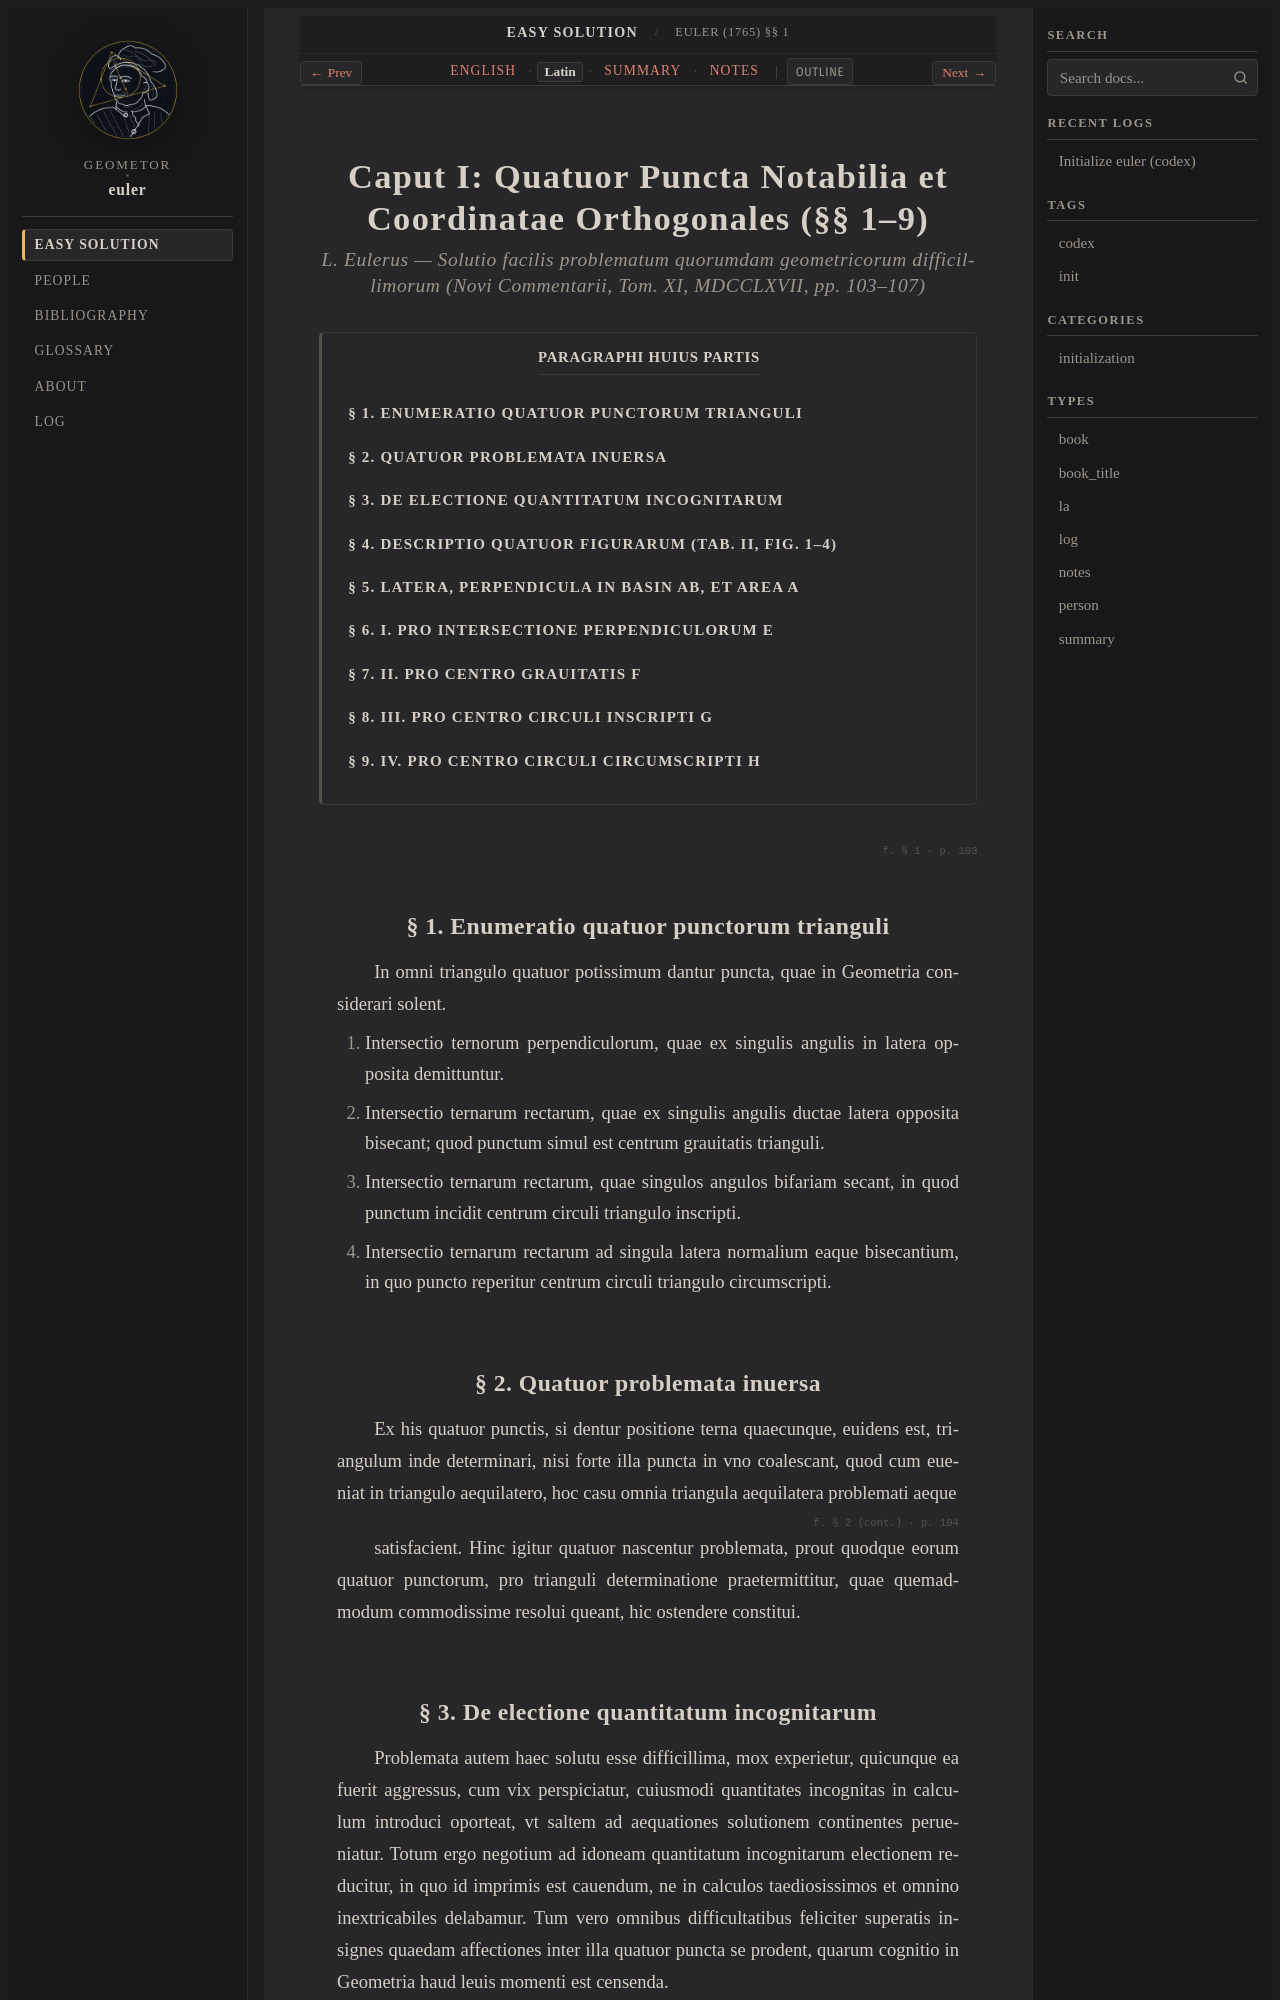

repository: geometor/euler · page: solutio_facilis_1765/01-four-centers/la.html · generator: sphinx

:type: la
:title: Euler (1765) §§ 1–9 — Latina (1767)
:track_label: Latin
:layout: book

.. _euler-01-la:

=========================================================================
Caput I: Quatuor Puncta Notabilia et Coordinatae Orthogonales (§§ 1–9)
=========================================================================

.. rubric:: L. Eulerus — *Solutio facilis problematum quorumdam geometricorum difficillimorum* (*Novi Commentarii*, Tom. XI, MDCCLXVII, pp. 103–107)

.. contents:: Paragraphi huius partis
   :local:
   :depth: 2
   :backlinks: none

.. _euler-la-s1:

.. folio:: § 1
   :page: 103

§ 1. Enumeratio quatuor punctorum trianguli
-------------------------------------------

In omni triangulo quatuor potissimum dantur puncta, quae in Geometria considerari solent.

1. Intersectio ternorum perpendiculorum, quae ex singulis angulis in latera opposita demittuntur.
2. Intersectio ternarum rectarum, quae ex singulis angulis ductae latera opposita bisecant; quod punctum simul est centrum grauitatis trianguli.
3. Intersectio ternarum rectarum, quae singulos angulos bifariam secant, in quod punctum incidit centrum circuli triangulo inscripti.
4. Intersectio ternarum rectarum ad singula latera normalium eaque bisecantium, in quo puncto reperitur centrum circuli triangulo circumscripti.

.. _euler-la-s2:

§ 2. Quatuor problemata inuersa
-------------------------------

Ex his quatuor punctis, si dentur positione terna quaecunque, euidens est, triangulum inde determinari, nisi forte illa puncta in vno coalescant, quod cum eueniat in triangulo aequilatero, hoc casu omnia triangula aequilatera problemati aeque

.. folio:: § 2 (cont.)
   :page: 104

satisfacient. Hinc igitur quatuor nascentur problemata, prout quodque eorum quatuor punctorum, pro trianguli determinatione praetermittitur, quae quemadmodum commodissime resolui queant, hic ostendere constitui.

.. _euler-la-s3:

§ 3. De electione quantitatum incognitarum
------------------------------------------

Problemata autem haec solutu esse difficillima, mox experietur, quicunque ea fuerit aggressus, cum vix perspiciatur, cuiusmodi quantitates incognitas in calculum introduci oporteat, vt saltem ad aequationes solutionem continentes perueniatur. Totum ergo negotium ad idoneam quantitatum incognitarum electionem reducitur, in quo id imprimis est cauendum, ne in calculos taediosissimos et omnino inextricabiles delabamur. Tum vero omnibus difficultatibus feliciter superatis insignes quaedam affectiones inter illa quatuor puncta se prodent, quarum cognitio in Geometria haud leuis momenti est censenda.

.. _euler-la-s4:
